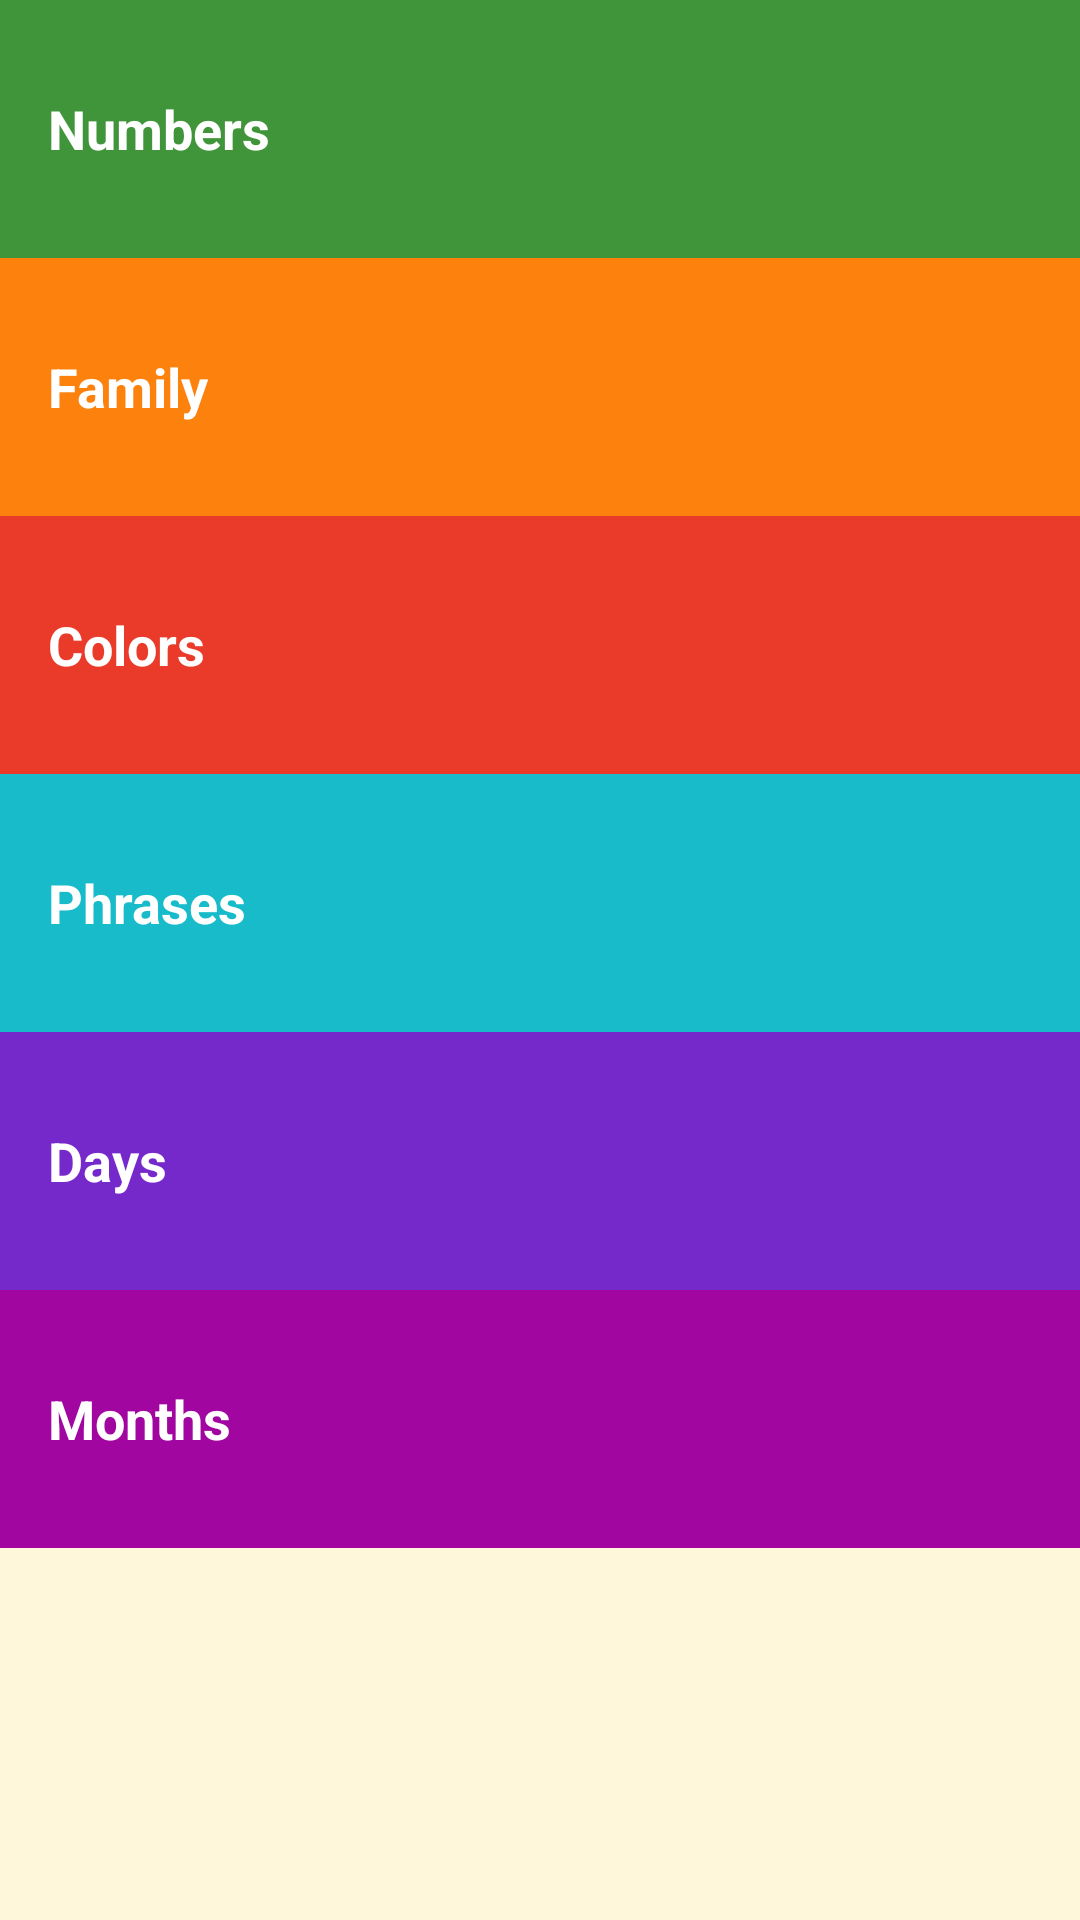

This screen was rendered from an Android layout file. Write that file and the resources it references.
<!-- AndroidManifest.xml: application theme AppTheme -->
<!-- res/layout/activity_main.xml -->
<?xml version="1.0" encoding="utf-8"?>
<ScrollView xmlns:android="http://schemas.android.com/apk/res/android"
    android:layout_width="match_parent"
    android:layout_height="match_parent"
    android:fillViewport="true">

    <LinearLayout xmlns:android="http://schemas.android.com/apk/res/android"
        xmlns:tools="http://schemas.android.com/tools"
        android:id="@+id/activity_main"
        android:layout_width="match_parent"
        android:layout_height="match_parent"
        android:background="@color/app_background"
        android:orientation="vertical"
        tools:context="com.projects.kamlakarpatil.ahirani.MainActivity">

        
        <FrameLayout
            android:layout_width="match_parent"
            android:layout_height="wrap_content"
            android:background="@color/category_numbers">

            <TextView
                android:id="@+id/numbers"
                style="@style/CategoryStyle"
                android:background="?android:attr/selectableItemBackground"
                android:text="@string/category_numbers" />
        </FrameLayout>

        
        <FrameLayout
            android:layout_width="match_parent"
            android:layout_height="wrap_content"
            android:background="@color/category_family">

            <TextView
                android:id="@+id/family"
                style="@style/CategoryStyle"
                android:background="?android:attr/selectableItemBackground"
                android:text="@string/category_family" />
        </FrameLayout>

        
        <FrameLayout
            android:layout_width="match_parent"
            android:layout_height="wrap_content"
            android:background="@color/category_colors">

            <TextView
                android:id="@+id/colors"
                style="@style/CategoryStyle"
                android:background="?android:attr/selectableItemBackground"
                android:text="@string/category_colors" />
        </FrameLayout>

        
        <FrameLayout
            android:layout_width="match_parent"
            android:layout_height="wrap_content"
            android:background="@color/category_phrases">

            <TextView
                android:id="@+id/phrases"
                style="@style/CategoryStyle"
                android:background="?android:attr/selectableItemBackground"
                android:text="@string/category_phrases" />
        </FrameLayout>

        <FrameLayout
            android:layout_width="match_parent"
            android:layout_height="wrap_content"
            android:background="@color/category_days">

            <TextView
                android:id="@+id/days"
                style="@style/CategoryStyle"
                android:background="?android:attr/selectableItemBackground"
                android:text="@string/category_days" />

        </FrameLayout>

        <FrameLayout
            android:layout_width="match_parent"
            android:layout_height="wrap_content"
            android:background="@color/category_months">

            <TextView
                android:id="@+id/months"
                style="@style/CategoryStyle"
                android:background="?android:attr/selectableItemBackground"
                android:text="@string/category_months" />
        </FrameLayout>

    </LinearLayout>
</ScrollView>
<!-- resources referenced by this layout -->
<resources>
  <color name="app_background">#fdfff7da</color>
  <color name="category_colors">#eee92f1e</color>
  <color name="category_days">#e96a16ca</color>
  <color name="category_family">#f9fd7f09</color>
  <color name="category_months">#f9a000a0</color>
  <color name="category_numbers">#fa3d9237</color>
  <color name="category_phrases">#fd16bbca</color>
  <string name="category_colors">Colors</string>
  <string name="category_days">Days</string>
  <string name="category_family">Family</string>
  <string name="category_months">Months</string>
  <string name="category_numbers">Numbers</string>
  <string name="category_phrases">Phrases</string>
  <style name="CategoryStyle">
          <item name="android:layout_width">match_parent</item>
          <item name="android:layout_height">@dimen/list_item_height</item>
          <item name="android:gravity">center_vertical</item>
          <item name="android:padding">16dp</item>
          <item name="android:textColor">@android:color/white</item>
          <item name="android:textStyle">bold</item>
          <item name="android:textAppearance">?android:textAppearanceMedium</item>
      </style>
  <style name="AppTheme" parent="Theme.AppCompat.Light.DarkActionBar">
          
          <item name="colorPrimary">@color/primary_color</item>
          <item name="colorPrimaryDark">@color/primary_dark_color</item>
          <item name="colorAccent">@color/colorAccent</item>
      </style>
  <dimen name="list_item_height">86dp</dimen>
  <color name="primary_color">#be3412</color>
  <color name="primary_dark_color">#d42f211a</color>
  <color name="colorAccent">#FF4081</color>
</resources>
